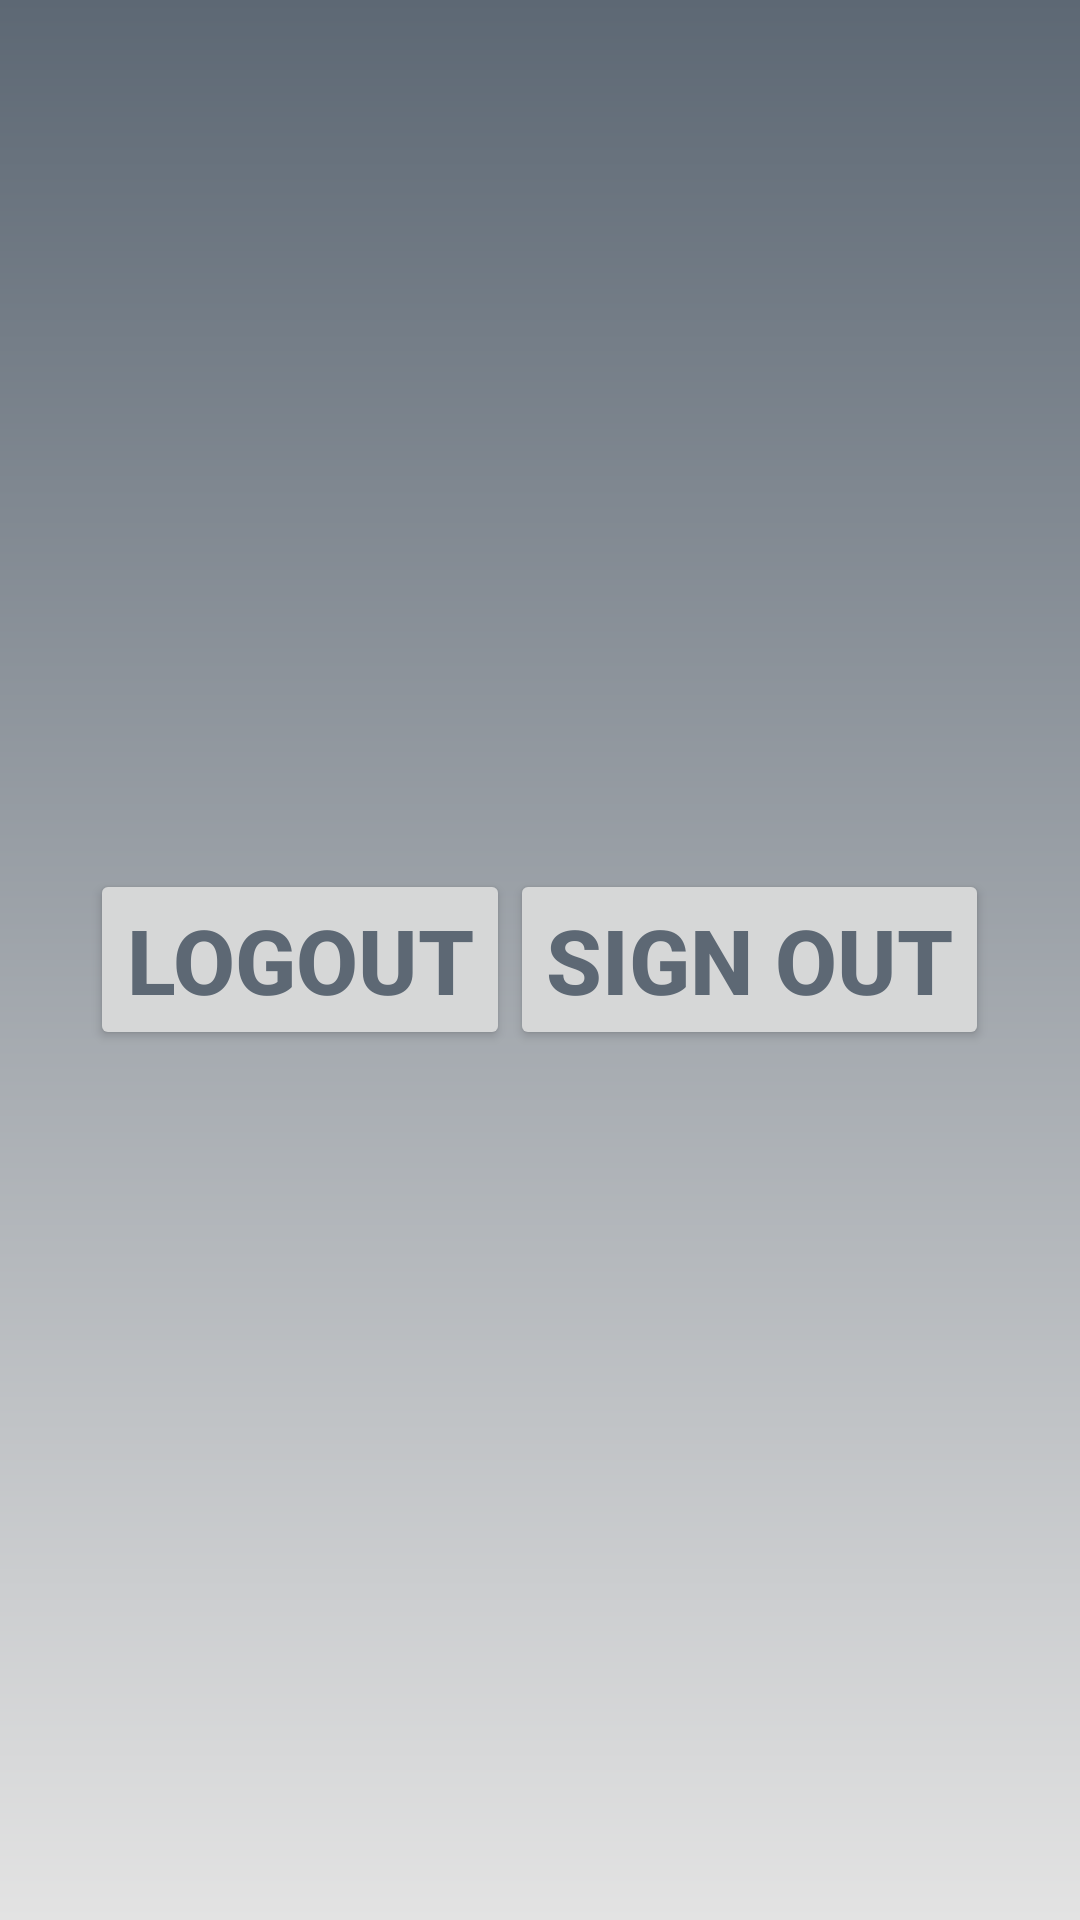

Reconstruct the res/layout file that produces this screen, plus the resources it refers to.
<!-- AndroidManifest.xml: application theme Theme.AppCompat.Light.DarkActionBar -->
<!-- res/layout/activity_logout.xml -->
<?xml version="1.0" encoding="utf-8"?>
<LinearLayout xmlns:android="http://schemas.android.com/apk/res/android"
    xmlns:app="http://schemas.android.com/apk/res-auto"
    xmlns:tools="http://schemas.android.com/tools"
    android:layout_width="match_parent"
    android:layout_height="match_parent"
    android:background="@drawable/gradient"
    android:orientation="vertical"
    tools:context="deu.cpt.p20192161.LogoutActivity">

    <LinearLayout
        android:gravity="center"
        android:layout_width="match_parent"
        android:layout_height="match_parent">
        <Button
            android:textColor="#5D6874"
            android:layout_width="wrap_content"
            android:layout_height="wrap_content"
            android:textSize="30dp"
            android:textStyle="bold"
            android:text="LOGOUT"
            android:id="@+id/logoutBtn"/>
        <Button
            android:textColor="#5D6874"
            android:layout_width="wrap_content"
            android:layout_height="wrap_content"
            android:textSize="30dp"
            android:textStyle="bold"
            android:text="SIGN OUT"
            android:id="@+id/withdrawBtn"/>
    </LinearLayout>
</LinearLayout>
<!-- resources referenced by this layout -->
<resources>
  <!-- drawable gradient (drawable) -->
  <?xml version="1.0" encoding="utf-8"?>
  <shape xmlns:android="http://schemas.android.com/apk/res/android">
      <gradient
          android:angle="90"
          android:startColor="#E3E3E3"
          android:endColor="#5D6874"/>
  </shape>
</resources>
